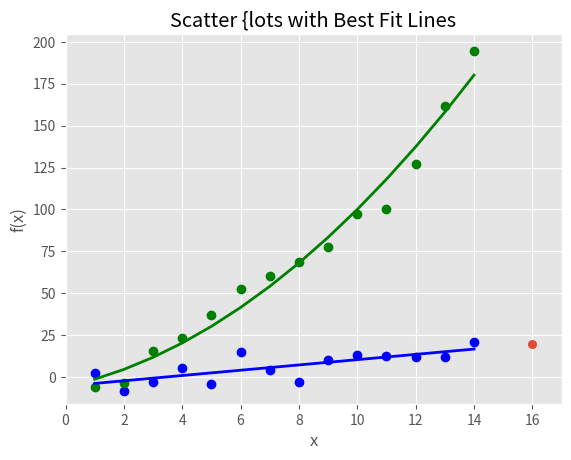

Reproduce this figure in Python.
import numpy as np
import matplotlib.pyplot as plt

plt.style.use('ggplot')
x = np.arange(start=1, stop=15, step=1)
y_linear = x + 5 * np.random.randn(14)
y_quadratic = x ** 2 + 10 * np.random.randn(14)

fn_linear = np.poly1d(np.polyfit(x, y_linear, deg=1))
fn_quadratic = np.poly1d(np.polyfit(x, y_quadratic, deg=2))

fig = plt.figure()
ax1 = fig.add_subplot(1, 1, 1)
ax1.plot(x, y_linear, 'bo', x, y_quadratic, 'go', x, fn_linear(x), 'b-', x, fn_quadratic(x), 'g-', linewidth=2)

ax1.xaxis.set_ticks_position('bottom')
ax1.yaxis.set_ticks_position('left')

ax1.set_title('Scatter {lots with Best Fit Lines')
plt.xlabel('x')
plt.ylabel('f(x)')

predict_x = 16
predict_y = fn_linear(predict_x)
print(predict_y)
plt.scatter(predict_x, predict_y)

plt.xlim((min(x) - 1, predict_x + 1))
# predict_x로 변경, predict_x가 더 길이가 넓으므로

plt.ylim((min(y_quadratic) - 10, max(y_quadratic) + 10))
# y 최대값은 그대로 유지 기존 값이 더 크기 때문에
plt.show()
